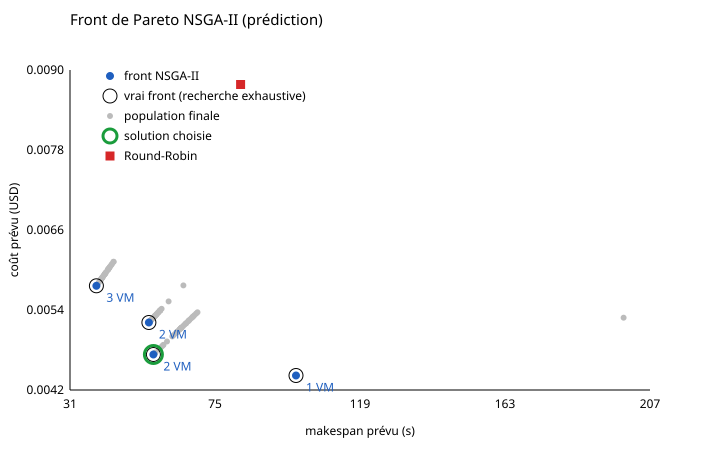

The table this chart was drawn from, first rows:
solution_id, makespan_pred_s, cost_pred_usd, mem_violation_mb, n_vms
sol_001, 39.33, 0.005759, 0, 3
sol_002, 55.22, 0.005212, 0, 2
sol_003, 56.58, 0.004733, 0, 2
sol_004, 99.72, 0.004421, 0, 1
